2-way image classification set "dataset-custom" from GitHub (amolvyas-6/DL-EL); label vocabulary: normal road, potholes.

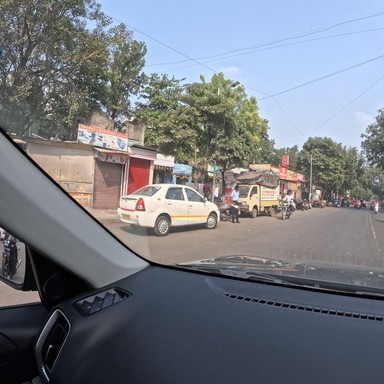
Label: normal road

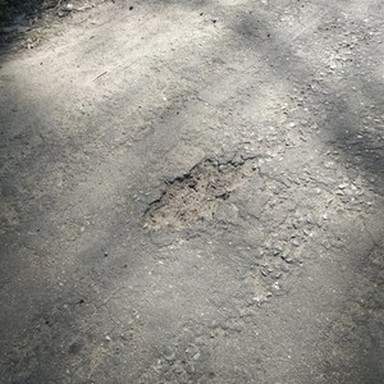
Label: potholes

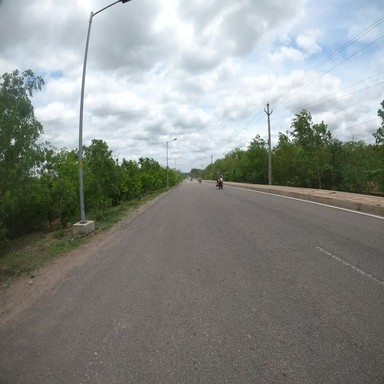
Label: normal road

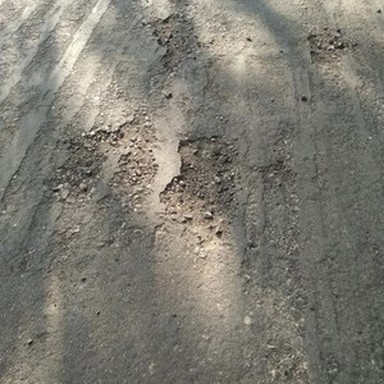
Label: potholes

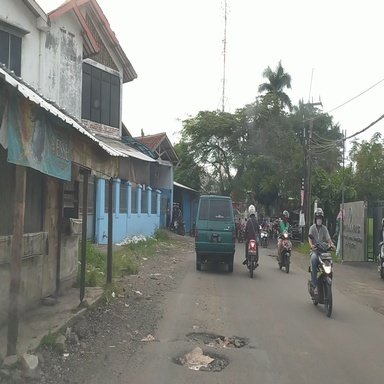
Label: potholes

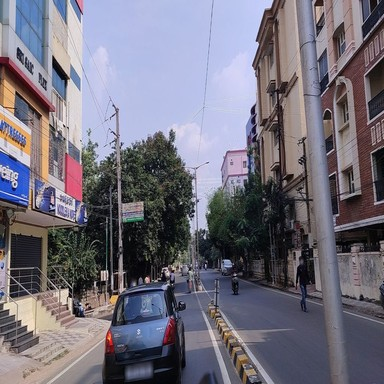
Label: normal road
